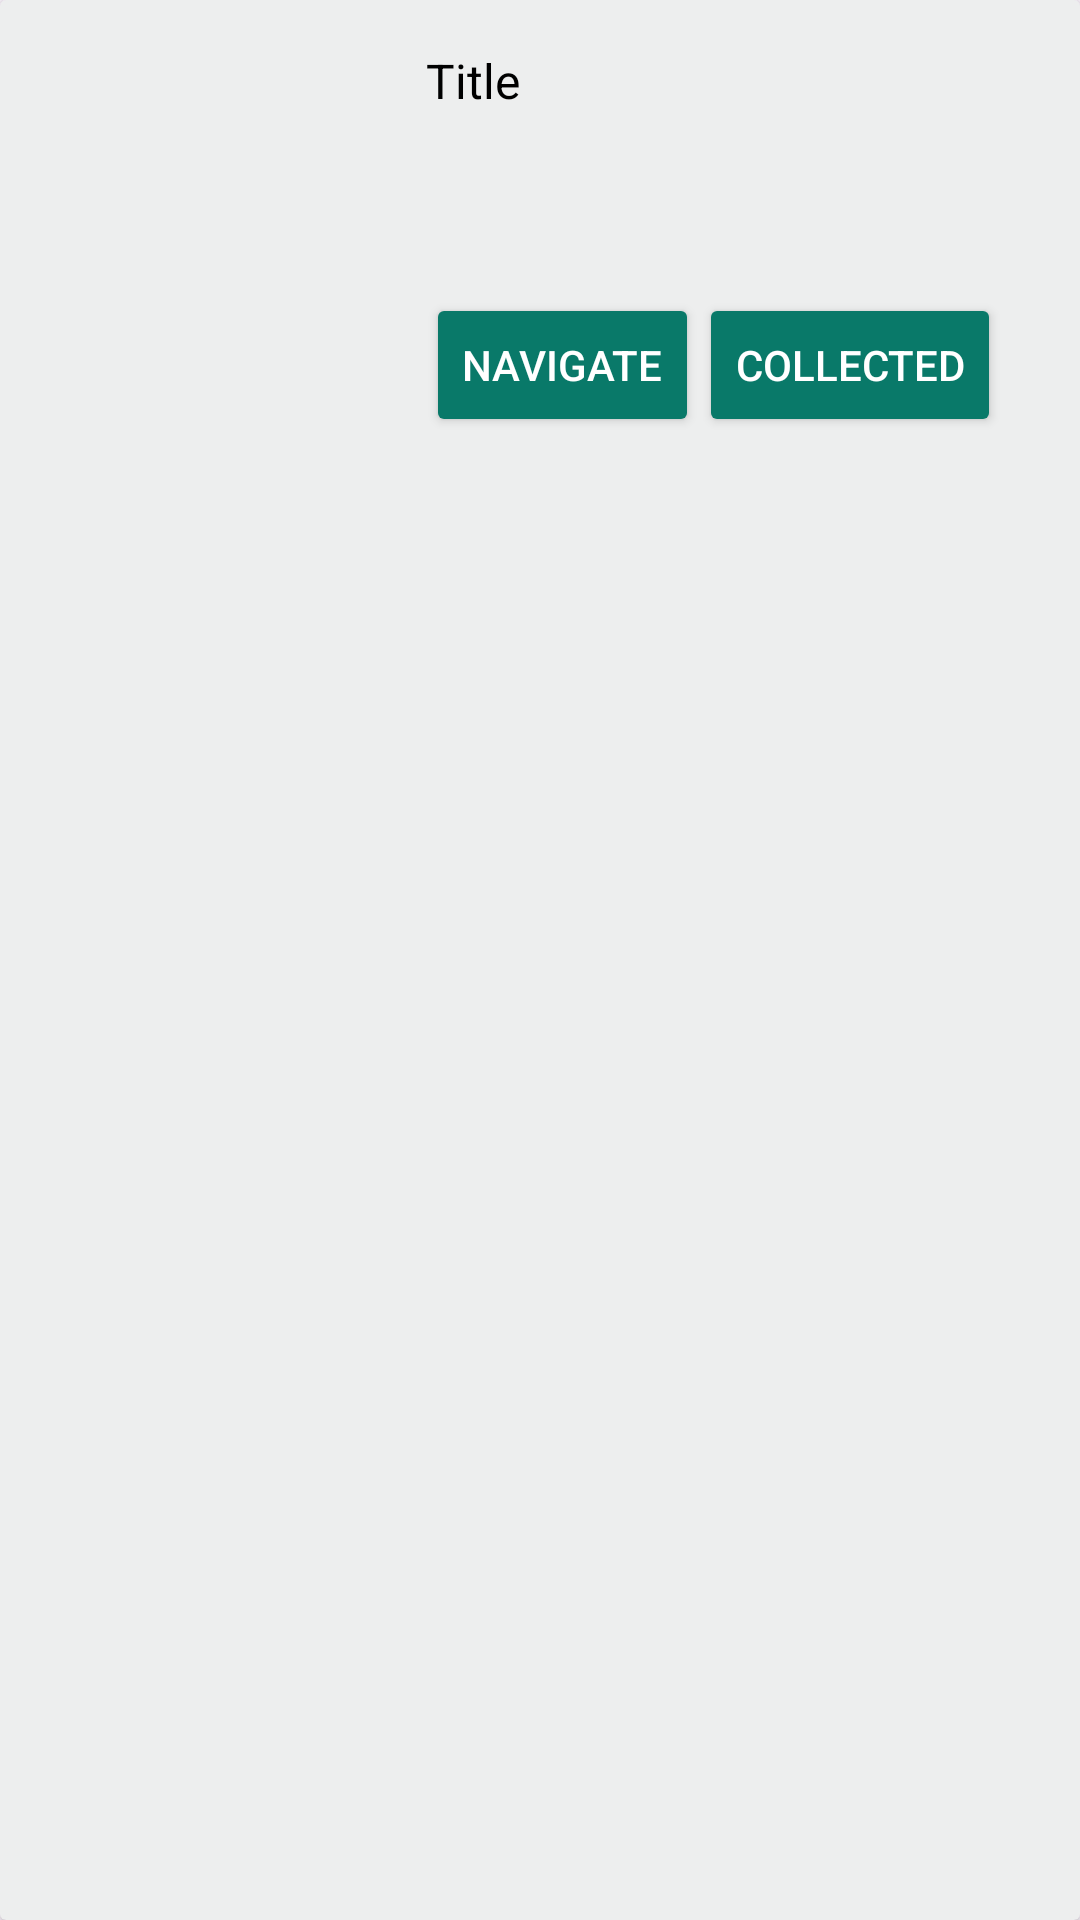

The Android layout XML behind this screen, and the referenced resources:
<!-- AndroidManifest.xml: application theme Theme.Naddafly -->
<!-- res/layout/garbagecard.xml -->
<?xml version="1.0" encoding="utf-8"?>
<androidx.cardview.widget.CardView xmlns:android="http://schemas.android.com/apk/res/android"
    xmlns:app="http://schemas.android.com/apk/res-auto"
    android:layout_width="match_parent"
    android:layout_height="wrap_content"
    android:layout_margin="10dp"
    app:cardBackgroundColor="#EDEEEE">

    <LinearLayout
        android:layout_width="match_parent"
        android:layout_height="wrap_content"
        android:orientation="horizontal"
        android:padding="16dp">

        <ImageView
            android:id="@+id/ImageImageViewUserProduct"
            android:layout_width="110dp"
            android:layout_height="108dp"
            android:scaleType="centerCrop"
            android:src="@drawable/ic_launcher_background" /> 

        <LinearLayout
            android:layout_width="match_parent"
            android:layout_height="wrap_content"
            android:layout_marginStart="16dp"
            android:orientation="vertical">

            <TextView
                android:id="@+id/TitleTextViewUserProduct"
                android:layout_width="match_parent"
                android:layout_height="wrap_content"
                android:textColor="@color/black"
                android:textSize="16sp"
                android:text="Title"/>



            <TextView
                android:id="@+id/PriceTextViewUserProduct"
                android:layout_width="match_parent"
                android:layout_height="30dp"
                android:textColor="@color/black" />

            <TextView
                android:id="@+id/GarbageID"
                android:layout_width="match_parent"
                android:layout_height="30dp"
                android:textColor="@color/black" />

            <LinearLayout
                android:layout_width="match_parent"
                android:layout_height="wrap_content"
                android:orientation="horizontal">
                <Button
                    android:id="@+id/navigate_button"
                    android:layout_width="wrap_content"
                    android:layout_height="wrap_content"
                    android:text="Navigate"
                    android:backgroundTint="@color/green"
                    android:textColor="@color/white" />
                <Button
                    android:id="@+id/collected_button"
                    android:layout_width="wrap_content"
                    android:layout_height="wrap_content"
                    android:text="Collected"
                    android:backgroundTint="@color/green"
                    android:textColor="@color/white" />
            </LinearLayout>


        </LinearLayout>
    </LinearLayout>

</androidx.cardview.widget.CardView>
<!-- resources referenced by this layout -->
<resources>
  <color name="black">#FF000000</color>
  <color name="green">#097969</color>
  <color name="white">#FFFFFFFF</color>
  <style name="Theme.Naddafly" parent="Base.Theme.Naddafly" />
  <style name="Base.Theme.Naddafly" parent="Theme.Material3.DayNight.NoActionBar">
          
          
      </style>
</resources>
